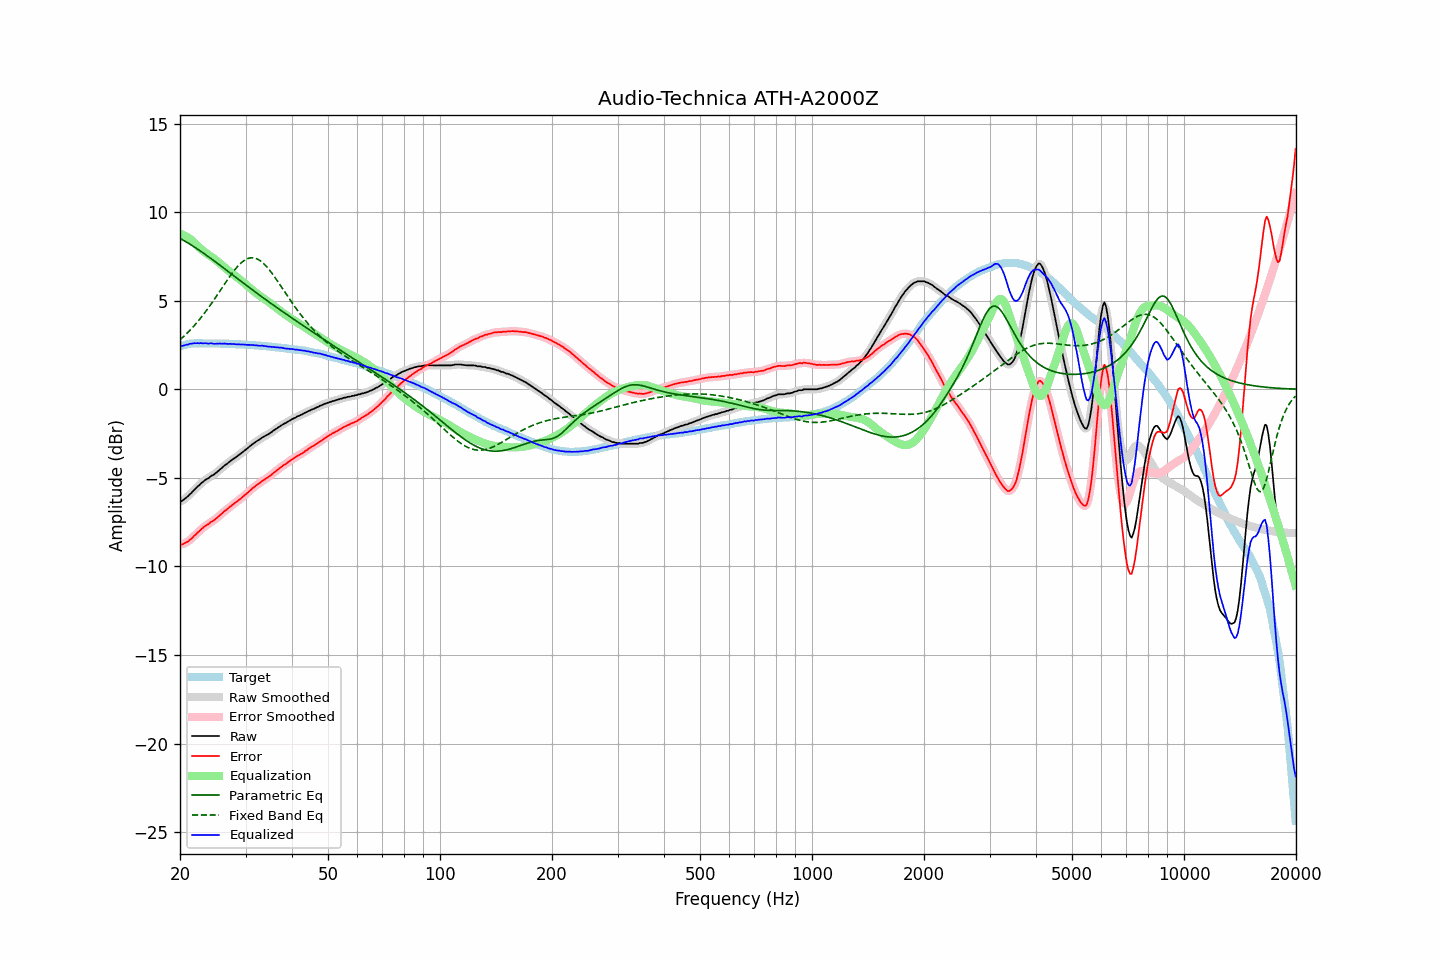

The table this chart was drawn from, first rows:
frequency, raw, error, smoothed, error_smoothed, equalization, parametric_eq, fixed_band_eq, equalized_raw, equalized_smoothed, target
20.00, -6.32, -8.74, -6.33, -8.75, 8.79, 8.51, 2.79, 2.47, 2.46, 2.42
20.20, -6.31, -8.76, -6.29, -8.75, 8.75, 8.47, 2.87, 2.44, 2.46, 2.45
20.40, -6.25, -8.73, -6.25, -8.73, 8.71, 8.42, 2.96, 2.46, 2.47, 2.48
20.61, -6.18, -8.68, -6.19, -8.69, 8.67, 8.37, 3.04, 2.49, 2.48, 2.50
20.81, -6.10, -8.63, -6.11, -8.64, 8.62, 8.31, 3.13, 2.52, 2.51, 2.53
21.02, -6.04, -8.60, -6.03, -8.58, 8.56, 8.26, 3.22, 2.52, 2.54, 2.56
21.23, -5.93, -8.50, -5.94, -8.52, 8.50, 8.21, 3.31, 2.57, 2.56, 2.57
21.44, -5.86, -8.44, -5.85, -8.44, 8.43, 8.15, 3.41, 2.58, 2.58, 2.58
21.66, -5.76, -8.35, -5.76, -8.35, 8.35, 8.09, 3.51, 2.59, 2.59, 2.59
21.87, -5.66, -8.25, -5.67, -8.26, 8.26, 8.03, 3.61, 2.61, 2.60, 2.59
22.09, -5.58, -8.18, -5.57, -8.17, 8.18, 7.97, 3.71, 2.60, 2.60, 2.60
22.31, -5.48, -8.08, -5.48, -8.09, 8.09, 7.91, 3.82, 2.61, 2.60, 2.60
22.54, -5.41, -8.01, -5.40, -8.00, 8.00, 7.85, 3.93, 2.59, 2.60, 2.60
22.76, -5.31, -7.91, -5.32, -7.92, 7.92, 7.79, 4.04, 2.61, 2.60, 2.60
22.99, -5.25, -7.84, -5.24, -7.84, 7.85, 7.73, 4.16, 2.60, 2.60, 2.59
23.22, -5.17, -7.76, -5.17, -7.76, 7.77, 7.66, 4.27, 2.60, 2.60, 2.59
23.45, -5.10, -7.69, -5.11, -7.70, 7.70, 7.60, 4.39, 2.60, 2.59, 2.59
23.69, -5.05, -7.64, -5.05, -7.64, 7.64, 7.53, 4.52, 2.59, 2.59, 2.59
23.92, -5.00, -7.59, -4.98, -7.58, 7.58, 7.47, 4.64, 2.58, 2.59, 2.59
24.16, -4.91, -7.50, -4.93, -7.52, 7.51, 7.40, 4.77, 2.61, 2.59, 2.59
24.40, -4.86, -7.45, -4.87, -7.45, 7.45, 7.33, 4.90, 2.59, 2.59, 2.59
24.65, -4.82, -7.40, -4.81, -7.39, 7.39, 7.27, 5.03, 2.57, 2.58, 2.58
24.89, -4.75, -7.33, -4.75, -7.33, 7.32, 7.20, 5.16, 2.57, 2.57, 2.58
25.14, -4.67, -7.25, -4.67, -7.25, 7.25, 7.13, 5.30, 2.58, 2.57, 2.58
25.39, -4.60, -7.18, -4.60, -7.18, 7.17, 7.06, 5.43, 2.57, 2.58, 2.58
25.65, -4.51, -7.09, -4.52, -7.10, 7.10, 6.99, 5.57, 2.59, 2.58, 2.58
25.91, -4.45, -7.02, -4.44, -7.01, 7.02, 6.92, 5.71, 2.57, 2.58, 2.57
26.16, -4.36, -6.93, -4.36, -6.93, 6.94, 6.86, 5.84, 2.58, 2.58, 2.57
26.43, -4.28, -6.85, -4.29, -6.86, 6.86, 6.79, 5.98, 2.58, 2.57, 2.57
26.69, -4.22, -6.79, -4.21, -6.79, 6.79, 6.72, 6.11, 2.57, 2.57, 2.57
26.96, -4.15, -6.72, -4.15, -6.72, 6.71, 6.65, 6.25, 2.56, 2.57, 2.57
27.23, -4.07, -6.63, -4.08, -6.64, 6.64, 6.58, 6.38, 2.57, 2.56, 2.56
27.50, -4.01, -6.57, -4.01, -6.57, 6.57, 6.51, 6.50, 2.56, 2.56, 2.56
27.77, -3.94, -6.49, -3.94, -6.50, 6.50, 6.44, 6.62, 2.56, 2.56, 2.55
28.05, -3.88, -6.43, -3.88, -6.43, 6.43, 6.37, 6.74, 2.55, 2.55, 2.55
28.33, -3.82, -6.36, -3.82, -6.36, 6.36, 6.30, 6.85, 2.54, 2.54, 2.54
28.62, -3.75, -6.29, -3.75, -6.29, 6.29, 6.23, 6.95, 2.54, 2.54, 2.54
28.90, -3.68, -6.22, -3.68, -6.22, 6.22, 6.16, 7.05, 2.54, 2.53, 2.54
29.19, -3.62, -6.15, -3.61, -6.15, 6.15, 6.09, 7.13, 2.53, 2.53, 2.53
29.48, -3.54, -6.07, -3.54, -6.07, 6.07, 6.02, 7.21, 2.53, 2.53, 2.53
29.78, -3.47, -5.99, -3.47, -6.00, 6.00, 5.96, 7.28, 2.52, 2.52, 2.52
30.08, -3.40, -5.92, -3.40, -5.92, 5.92, 5.89, 7.33, 2.52, 2.52, 2.52
30.38, -3.33, -5.84, -3.33, -5.84, 5.84, 5.82, 7.37, 2.51, 2.51, 2.51
30.68, -3.25, -5.76, -3.25, -5.76, 5.76, 5.75, 7.40, 2.51, 2.51, 2.51
30.99, -3.18, -5.68, -3.18, -5.68, 5.68, 5.68, 7.42, 2.50, 2.50, 2.50
31.30, -3.10, -5.59, -3.11, -5.60, 5.61, 5.62, 7.43, 2.50, 2.50, 2.49
31.61, -3.04, -5.53, -3.04, -5.52, 5.53, 5.55, 7.42, 2.49, 2.49, 2.49
31.93, -2.97, -5.45, -2.97, -5.45, 5.46, 5.48, 7.39, 2.49, 2.49, 2.48
32.24, -2.91, -5.38, -2.91, -5.39, 5.39, 5.41, 7.36, 2.48, 2.47, 2.47
32.57, -2.86, -5.33, -2.85, -5.32, 5.32, 5.35, 7.31, 2.46, 2.47, 2.47
32.89, -2.80, -5.26, -2.80, -5.26, 5.26, 5.28, 7.25, 2.46, 2.46, 2.46
33.22, -2.73, -5.18, -2.74, -5.19, 5.20, 5.22, 7.18, 2.47, 2.46, 2.45
33.55, -2.68, -5.13, -2.68, -5.13, 5.13, 5.15, 7.10, 2.45, 2.45, 2.45
33.89, -2.63, -5.07, -2.63, -5.07, 5.07, 5.08, 7.01, 2.44, 2.44, 2.44
34.23, -2.58, -5.01, -2.58, -5.01, 5.01, 5.02, 6.92, 2.43, 2.43, 2.43
34.57, -2.53, -4.95, -2.53, -4.95, 4.94, 4.95, 6.81, 2.41, 2.41, 2.42
34.92, -2.47, -4.88, -2.47, -4.88, 4.88, 4.89, 6.70, 2.40, 2.41, 2.41
35.27, -2.41, -4.81, -2.41, -4.81, 4.81, 4.82, 6.58, 2.40, 2.40, 2.40
35.62, -2.34, -4.73, -2.34, -4.74, 4.74, 4.76, 6.45, 2.40, 2.39, 2.39
35.97, -2.28, -4.66, -2.28, -4.66, 4.66, 4.69, 6.33, 2.38, 2.38, 2.38
... 635 more rows
